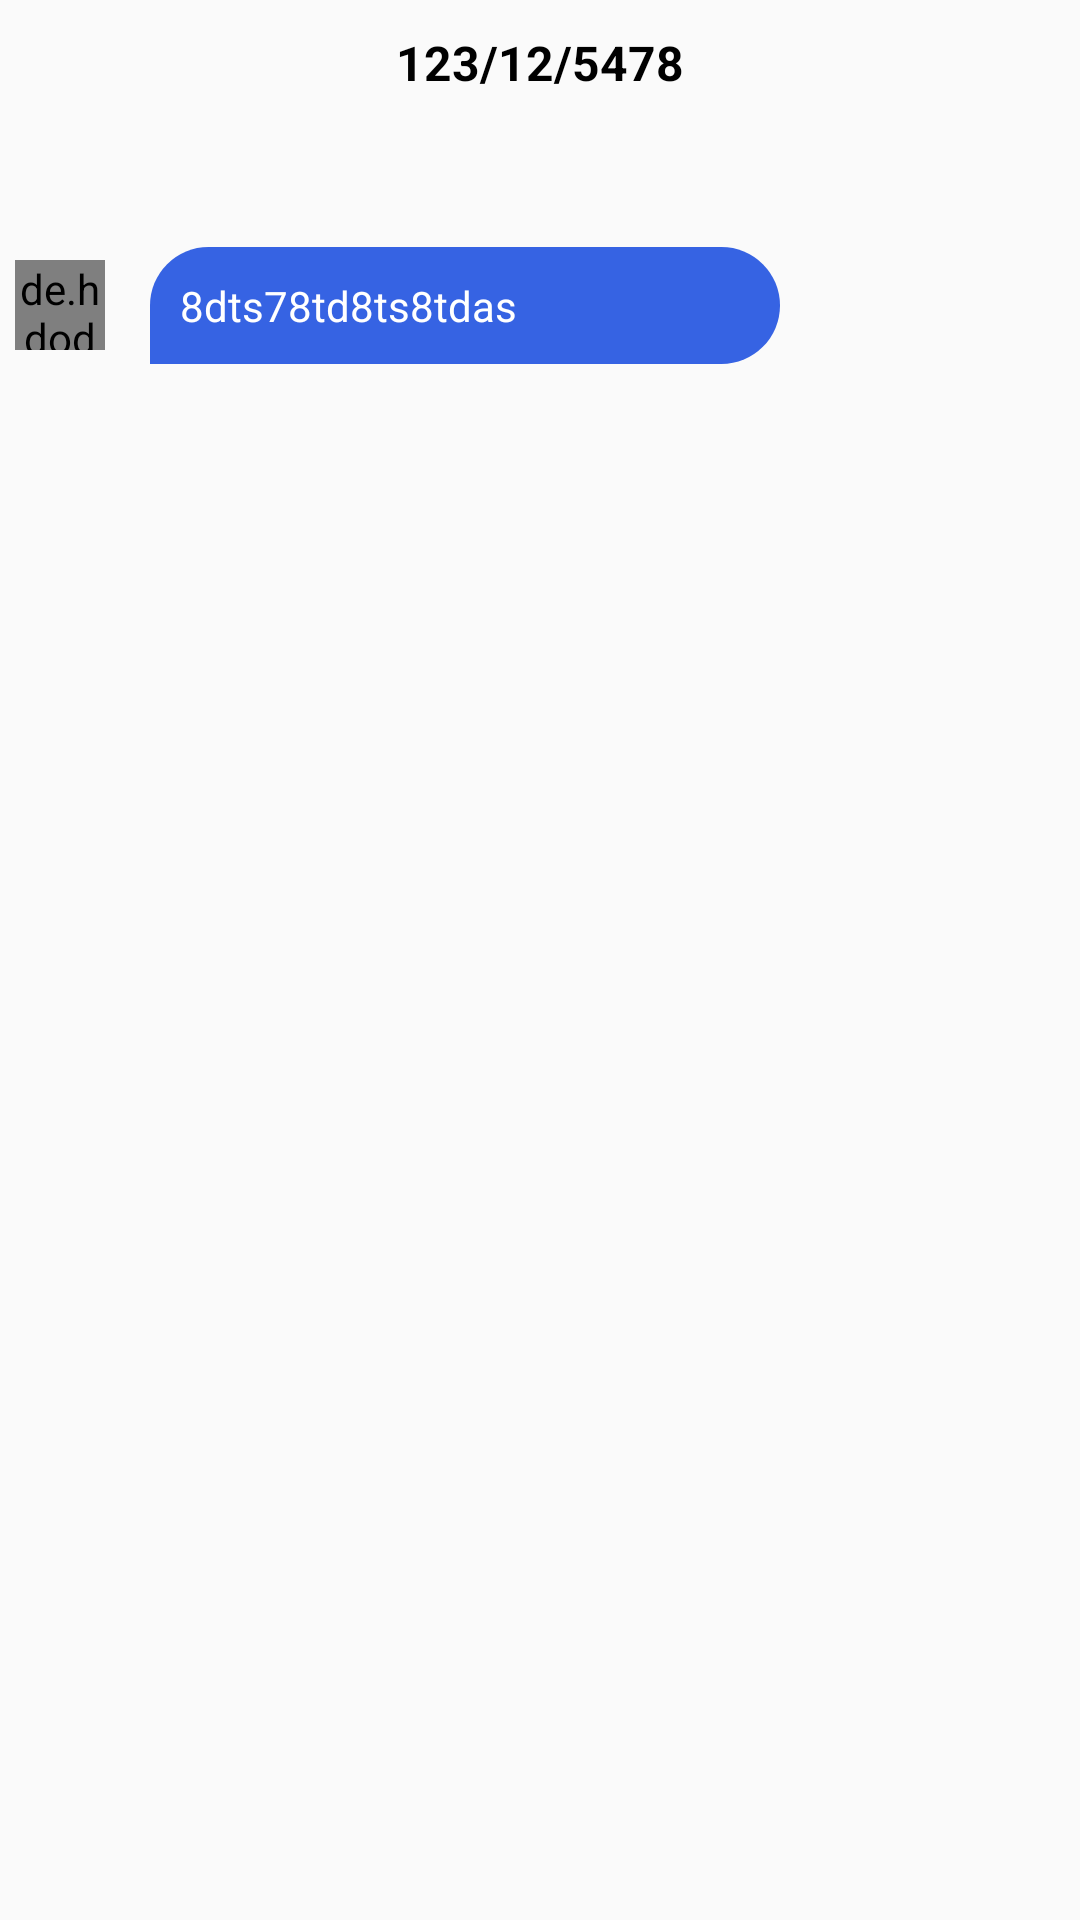

Produce the Android XML layout that renders to this screen, including the resource entries it uses.
<!-- AndroidManifest.xml: application theme AppTheme -->
<!-- res/layout/chat_left.xml -->
<?xml version="1.0" encoding="utf-8"?>
<androidx.constraintlayout.widget.ConstraintLayout
    xmlns:android="http://schemas.android.com/apk/res/android"
    android:layout_width="match_parent"
    android:layout_height="wrap_content"
    xmlns:app="http://schemas.android.com/apk/res-auto"
    android:paddingTop="10dp"
    android:id="@+id/layoutUser"
    android:orientation="vertical">

    <androidx.constraintlayout.widget.ConstraintLayout
        android:layout_width="match_parent"
        android:layout_height="match_parent"
        app:layout_constraintBottom_toBottomOf="parent">


        <LinearLayout
            android:layout_width="match_parent"
            android:layout_height="wrap_content"
            android:gravity="end"
            android:orientation="horizontal"
            app:layout_constraintEnd_toEndOf="parent"
            app:layout_constraintStart_toStartOf="parent"
            app:layout_constraintTop_toBottomOf="@+id/tvMessageDate">

            <androidx.constraintlayout.widget.ConstraintLayout
                android:layout_width="match_parent"
                android:layout_height="100dp"
                android:layout_marginTop="20dp">

                <de.hdodenhof.circleimageview.CircleImageView
                    android:id="@+id/tvUserImage"
                    android:layout_width="30dp"
                    android:layout_height="30dp"
                    android:layout_marginStart="5dp"
                    android:src="@mipmap/ic_launcher"
                    app:layout_constraintBottom_toBottomOf="parent"
                    app:layout_constraintStart_toStartOf="parent"
                    app:layout_constraintTop_toTopOf="parent" />

                <TextView
                    android:id="@+id/tvMessage"
                    android:layout_width="match_parent"
                    android:layout_height="wrap_content"
                    android:layout_marginStart="50dp"
                    android:layout_marginEnd="100dp"
                    android:inputType="textMultiLine"
                    android:background="@drawable/item_left_side_background"
                    android:text="8dts78td8ts8tdas"
                    android:gravity="center_vertical"
                    android:paddingStart="10dp"
                    android:paddingEnd="10dp"
                    android:paddingTop="10dp"
                    android:paddingBottom="10dp"
                    android:textColor="@color/white"
                    app:layout_constraintBottom_toBottomOf="parent"
                    app:layout_constraintEnd_toEndOf="parent"
                    app:layout_constraintStart_toEndOf="@+id/tvUserImage"
                    app:layout_constraintTop_toTopOf="parent" />

            </androidx.constraintlayout.widget.ConstraintLayout>

        </LinearLayout>

        <TextView
            android:id="@+id/tvMessageDate"
            android:layout_width="wrap_content"
            android:layout_height="wrap_content"
            android:text="123/12/5478"
            android:textColor="@color/black"
            android:textSize="16sp"
            android:textStyle="bold"
            app:layout_constraintEnd_toEndOf="parent"
            app:layout_constraintStart_toStartOf="parent"
            app:layout_constraintTop_toTopOf="parent" />


    </androidx.constraintlayout.widget.ConstraintLayout>
    
</androidx.constraintlayout.widget.ConstraintLayout>
<!-- resources referenced by this layout -->
<resources>
  <color name="black">#FF000000</color>
  <color name="white">#FFFFFFFF</color>
  <!-- drawable item_left_side_background (drawable) -->
  <?xml version="1.0" encoding="utf-8"?>
  <shape xmlns:android="http://schemas.android.com/apk/res/android">
  
      <solid android:color="@color/LightBlue"/>
      <corners android:topLeftRadius="20dp" android:bottomLeftRadius="0dp" android:bottomRightRadius="20dp" android:topRightRadius="20dp"/>
  </shape>
  <style name="AppTheme" parent="Theme.AppCompat.Light.DarkActionBar">
          
          <item name="colorPrimary">@color/purple_500</item>
          <item name="colorPrimaryVariant">@color/Orange</item>
          <item name="colorOnPrimary">@color/white</item>
          
          <item name="colorSecondary">@color/teal_200</item>
          <item name="colorSecondaryVariant">@color/teal_700</item>
          <item name="colorOnSecondary">@color/black</item>
          
          <item name="android:statusBarColor">?attr/colorPrimaryVariant</item>
          
      </style>
  <color name="LightBlue">#ff3663e3</color>
  <color name="purple_500">#FF6200EE</color>
  <color name="Orange">#fff55631</color>
  <color name="teal_200">#FF03DAC5</color>
  <color name="teal_700">#FF018786</color>
</resources>
